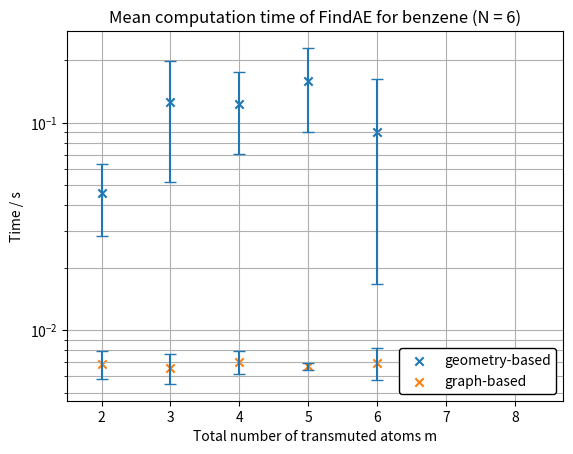
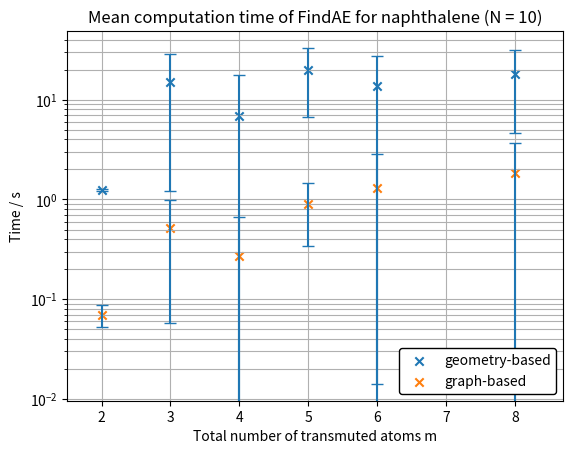

Recreate these plots in Python, in order.
import matplotlib.pyplot as plt
import numpy as np

def unique_average(arr1, arr2):
    #Takes two arrays, calculates the averages of elements in arr2,
    #where the elements in arr1 are equal
    unique_entries, amount = np.unique(arr1, return_counts = True)
    averages = np.zeros((len(unique_entries)))
    variance = np.zeros((len(unique_entries)))
    for i in range(len(unique_entries)):
        averages[i] = np.sum([arr2[k] for k in np.where(arr1 == unique_entries[i])[0]])/amount[i]
        variance[i] = np.sum(np.square([arr2[k] for k in np.where(arr1 == unique_entries[i])[0]]))/amount[i] - averages[i]*averages[i]
    return unique_entries, averages, np.sqrt(variance)

# Data for plotting
x_benzene_geom = [2.0, 2.0, 2.0, 3.0, 4.0, 4.0, 4.0, 4.0, 5.0, 6.0, 6.0, 6.0, 6.0, 3.0, 4.0, 5.0, 5.0, 6.0, 6.0, 6.0]
y_benzene_geom = [0.07077813148498535, 0.03452801704406738, 0.03272294998168945, 0.05200815200805664, 0.08956122398376465, 0.07868766784667969, 0.13334870338439941, 0.09191417694091797, 0.06476974487304688, 0.03295445442199707, 0.031191587448120117, 0.03102421760559082, 0.027004241943359375, 0.19867563247680664, 0.22060275077819824, 0.1844043731689453, 0.23004436492919922, 0.16398382186889648, 0.12388181686401367, 0.21945619583129883]
x_benzene_graph = [2.0, 2.0, 2.0, 3.0, 4.0, 4.0, 4.0, 4.0, 5.0, 6.0, 6.0, 6.0, 6.0, 3.0, 4.0, 5.0, 5.0, 6.0, 6.0, 6.0]
y_benzene_graph = [0.005930423736572266, 0.006354093551635742, 0.008337020874023438, 0.005499839782714844, 0.006399631500244141, 0.0063359737396240234, 0.007510662078857422, 0.0062940120697021484, 0.0062901973724365234, 0.0073773860931396484, 0.007192373275756836, 0.005376577377319336, 0.005330324172973633, 0.0076885223388671875, 0.008650541305541992, 0.006918191909790039, 0.006831645965576172, 0.006878376007080078, 0.0075800418853759766, 0.009011507034301758]

x_naphthalene_geom = [2.0, 2.0, 2.0, 3.0, 4.0, 4.0, 4.0, 4.0, 5.0, 6.0, 6.0, 6.0, 6.0, 8.0, 8.0, 8.0, 8.0, 3.0, 4.0, 5.0, 5.0, 6.0, 6.0, 6.0, 8.0, 8.0, 8.0, 8.0, 8.0, 8.0]
y_naphthalene_geom = [1.2885758876800537, 1.219634771347046, 1.210921049118042, 1.2065443992614746, 1.510908603668213, 1.4937160015106201, 1.5214874744415283, 1.1927168369293213, 1.2040925025939941, 1.9637696743011475, 1.9897549152374268, 1.9841580390930176, 1.4253320693969727, 1.2352361679077148, 1.728545904159546, 1.7756686210632324, 1.7253837585449219, 28.765464067459106, 28.531126976013184, 29.046489477157593, 29.20816159248352, 29.885051727294922, 28.775543451309204, 29.31024169921875, 28.851908922195435, 29.212769508361816, 29.218756437301636, 28.956728219985962, 28.885541200637817, 29.09013032913208]
x_naphthalene_graph = [2.0, 2.0, 2.0, 3.0, 4.0, 4.0, 4.0, 4.0, 5.0, 6.0, 6.0, 6.0, 6.0, 8.0, 8.0, 8.0, 8.0, 3.0, 4.0, 5.0, 5.0, 6.0, 6.0, 6.0, 8.0, 8.0, 8.0, 8.0, 8.0, 8.0]
y_naphthalene_graph = [0.08035588264465332, 0.04633355140686035, 0.0841820240020752, 0.05828499794006348, 0.06595373153686523, 0.07195568084716797, 0.06621074676513672, 0.09588003158569336, 0.13596701622009277, 0.2158803939819336, 0.2244887351989746, 0.211045503616333, 0.14056015014648438, 0.10062408447265625, 0.17010951042175293, 0.1289994716644287, 0.17113637924194336, 0.9788789749145508, 1.059906005859375, 1.1207072734832764, 1.427905559539795, 4.518952369689941, 1.5364999771118164, 2.2630534172058105, 1.4910247325897217, 1.5040547847747803, 2.544736862182617, 2.3294594287872314, 3.795930862426758, 6.005266189575195]

x_benzene_geom,y_benzene_geom, yerr_benzene_geom = unique_average(x_benzene_geom, y_benzene_geom)
x_benzene_graph,y_benzene_graph, yerr_benzene_graph = unique_average(x_benzene_graph, y_benzene_graph)
x_naphthalene_geom,y_naphthalene_geom, yerr_naphthalene_geom = unique_average(x_naphthalene_geom, y_naphthalene_geom)
x_naphthalene_graph,y_naphthalene_graph, yerr_naphthalene_graph = unique_average(x_naphthalene_graph, y_naphthalene_graph)

fig, ax = plt.subplots()
ax.scatter(x_benzene_geom, y_benzene_geom, marker='x', color='#1f77b4', label='geometry-based')
plt.errorbar(x_benzene_geom, y_benzene_geom, yerr= yerr_benzene_geom, fmt='none', capsize=4)
ax.scatter(x_benzene_graph, y_benzene_graph, marker='x', color='#ff7f0e', label='graph-based')
plt.errorbar(x_benzene_graph, y_benzene_graph, yerr= yerr_benzene_graph, fmt='none', capsize=4)
ax.set_xticks(range(2,9))
ax.set_xlim([1.5, 8.7])
ax.set(xlabel='Total number of transmuted atoms m', ylabel='Time / s',
       title='Mean computation time of FindAE for benzene (N = 6)')
ax.grid(which='both')
plt.yscale('log')
ax.legend(loc="lower right",framealpha=1, edgecolor='black')
fig.savefig("benzene.png", dpi=300)

fig, ax = plt.subplots()
ax.scatter(x_naphthalene_geom, y_naphthalene_geom, marker='x', color='#1f77b4', label='geometry-based')
plt.errorbar(x_naphthalene_geom, y_naphthalene_geom, yerr= yerr_naphthalene_geom, fmt='none', capsize=4)
ax.scatter(x_naphthalene_graph, y_naphthalene_graph, marker='x', color='#ff7f0e', label='graph-based')
plt.errorbar(x_naphthalene_graph, y_naphthalene_graph, yerr= yerr_naphthalene_graph, fmt='none', capsize=4)
ax.set_xticks(range(2,9))
ax.set_xlim([1.5, 8.7])
ax.set(xlabel='Total number of transmuted atoms m', ylabel='Time / s',
       title='Mean computation time of FindAE for naphthalene (N = 10)')
ax.grid(which='both')
plt.yscale('log')
ax.legend(loc="lower right",framealpha=1, edgecolor='black')
fig.savefig("naphthalene.png", dpi=300)
